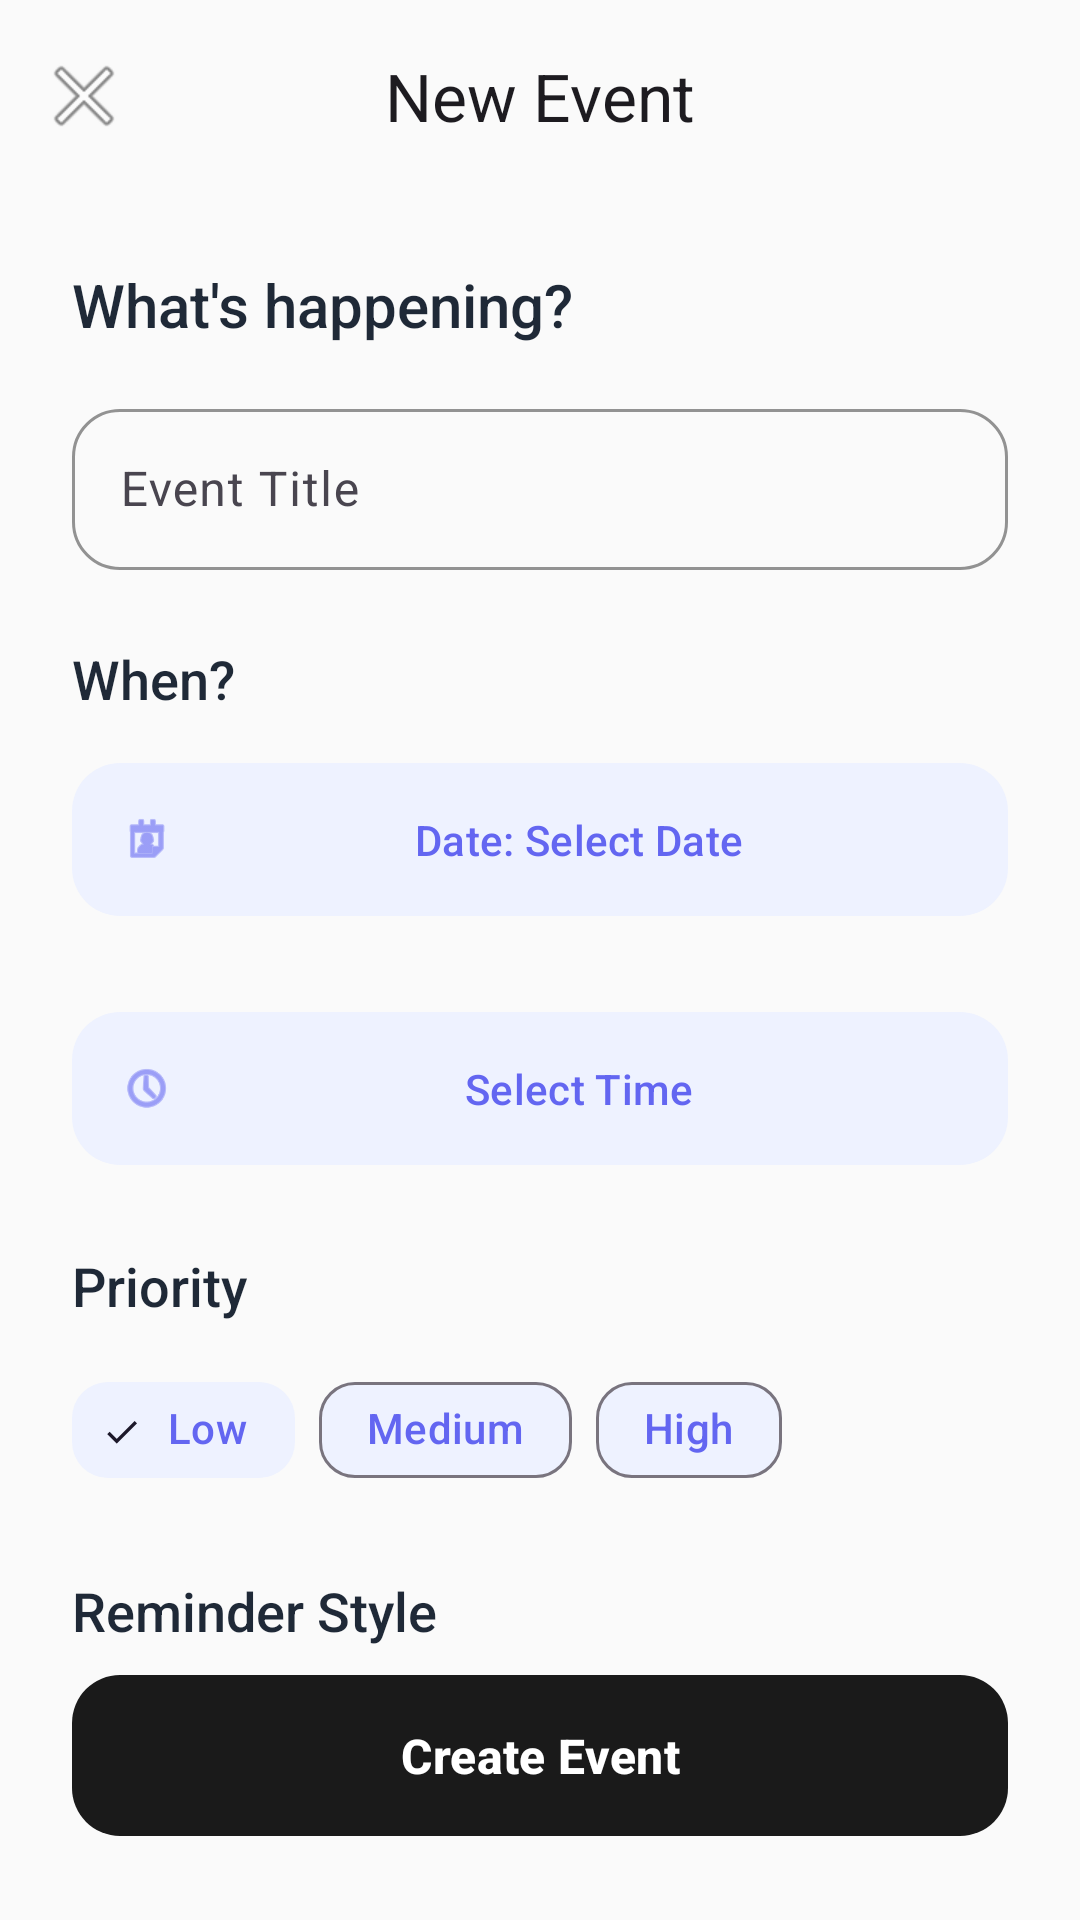

The Android layout XML behind this screen, and the referenced resources:
<!-- AndroidManifest.xml: application theme Theme.CalendarApp -->
<!-- res/layout/activity_add_event.xml -->
<?xml version="1.0" encoding="utf-8"?>
<androidx.coordinatorlayout.widget.CoordinatorLayout xmlns:android="http://schemas.android.com/apk/res/android"
    xmlns:app="http://schemas.android.com/apk/res-auto"
    android:layout_width="match_parent"
    android:layout_height="match_parent"
    android:background="@color/background">

    <com.google.android.material.appbar.AppBarLayout
        android:layout_width="match_parent"
        android:layout_height="wrap_content"
        android:background="@color/background"
        app:elevation="0dp">

        <com.google.android.material.appbar.MaterialToolbar
            android:id="@+id/toolbar"
            android:layout_width="match_parent"
            android:layout_height="?attr/actionBarSize"
            app:title="@string/new_event"
            app:titleCentered="true"
            app:navigationIcon="@android:drawable/ic_menu_close_clear_cancel" />

    </com.google.android.material.appbar.AppBarLayout>

    <androidx.core.widget.NestedScrollView
        android:layout_width="match_parent"
        android:layout_height="match_parent"
        app:layout_behavior="@string/appbar_scrolling_view_behavior">

        <LinearLayout
            android:layout_width="match_parent"
            android:layout_height="wrap_content"
            android:orientation="vertical"
            android:padding="24dp">

            <TextView
                android:layout_width="wrap_content"
                android:layout_height="wrap_content"
                android:text="@string/whats_happening"
                android:textColor="@color/text_main"
                android:textSize="20sp"
                android:fontFamily="sans-serif-medium"
                android:layout_marginBottom="16dp" />

            <com.google.android.material.textfield.TextInputLayout
                style="@style/Widget.Material3.TextInputLayout.OutlinedBox"
                android:layout_width="match_parent"
                android:layout_height="wrap_content"
                android:hint="@string/event_title_hint"
                app:boxCornerRadiusBottomEnd="16dp"
                app:boxCornerRadiusBottomStart="16dp"
                app:boxCornerRadiusTopEnd="16dp"
                app:boxCornerRadiusTopStart="16dp"
                app:boxStrokeColor="@color/accent"
                app:hintTextColor="@color/text_secondary">

                <com.google.android.material.textfield.TextInputEditText
                    android:id="@+id/titleInput"
                    android:layout_width="match_parent"
                    android:layout_height="wrap_content"
                    android:padding="16dp"
                    android:textColor="@color/text_main" />
            </com.google.android.material.textfield.TextInputLayout>

            <TextView
                android:layout_width="wrap_content"
                android:layout_height="wrap_content"
                android:text="@string/when_label"
                android:textColor="@color/text_main"
                android:textSize="18sp"
                android:fontFamily="sans-serif-medium"
                android:layout_marginTop="24dp"
                android:layout_marginBottom="12dp" />

            <com.google.android.material.button.MaterialButton
                android:id="@+id/dateBtn"
                style="@style/Widget.Material3.Button.TonalButton"
                android:layout_width="match_parent"
                android:layout_height="wrap_content"
                android:layout_marginBottom="24dp"
                android:padding="16dp"
                android:text="Date: Select Date"
                android:textColor="@color/accent"
                app:backgroundTint="@color/accent_light"
                app:cornerRadius="16dp"
                app:icon="@android:drawable/ic_menu_my_calendar"
                app:iconTint="@color/accent" />

            <com.google.android.material.button.MaterialButton
                android:id="@+id/timeBtn"
                style="@style/Widget.Material3.Button.TonalButton"
                android:layout_width="match_parent"
                android:layout_height="wrap_content"
                android:padding="16dp"
                android:text="@string/select_time"
                app:cornerRadius="16dp"
                app:icon="@android:drawable/ic_menu_recent_history"
                app:backgroundTint="@color/accent_light"
                android:textColor="@color/accent"
                app:iconTint="@color/accent" />

            <TextView
                android:layout_width="wrap_content"
                android:layout_height="wrap_content"
                android:text="@string/priority_label"
                android:textColor="@color/text_main"
                android:textSize="18sp"
                android:fontFamily="sans-serif-medium"
                android:layout_marginTop="24dp"
                android:layout_marginBottom="12dp" />

            <com.google.android.material.chip.ChipGroup
                android:id="@+id/priorityGroup"
                android:layout_width="match_parent"
                android:layout_height="wrap_content"
                app:singleSelection="true"
                app:selectionRequired="true">

                <com.google.android.material.chip.Chip
                    android:id="@+id/chipLow"
                    style="@style/Widget.Material3.Chip.Filter"
                    android:layout_width="wrap_content"
                    android:layout_height="wrap_content"
                    android:text="@string/low_priority"
                    app:chipBackgroundColor="@color/accent_light"
                    android:textColor="@color/accent"
                    app:chipCornerRadius="12dp"
                    android:checked="true" />

                <com.google.android.material.chip.Chip
                    android:id="@+id/chipMedium"
                    style="@style/Widget.Material3.Chip.Filter"
                    android:layout_width="wrap_content"
                    android:layout_height="wrap_content"
                    android:text="@string/medium_priority"
                    app:chipBackgroundColor="@color/accent_light"
                    android:textColor="@color/accent"
                    app:chipCornerRadius="12dp" />

                <com.google.android.material.chip.Chip
                    android:id="@+id/chipHigh"
                    style="@style/Widget.Material3.Chip.Filter"
                    android:layout_width="wrap_content"
                    android:layout_height="wrap_content"
                    android:text="@string/high_priority"
                    app:chipBackgroundColor="@color/accent_light"
                    android:textColor="@color/accent"
                    app:chipCornerRadius="12dp" />
            </com.google.android.material.chip.ChipGroup>

            <TextView
                android:layout_width="wrap_content"
                android:layout_height="wrap_content"
                android:text="@string/reminder_style_label"
                android:textColor="@color/text_main"
                android:textSize="18sp"
                android:fontFamily="sans-serif-medium"
                android:layout_marginTop="24dp"
                android:layout_marginBottom="12dp" />

            <com.google.android.material.button.MaterialButtonToggleGroup
                android:id="@+id/reminderGroup"
                android:layout_width="match_parent"
                android:layout_height="wrap_content"
                app:singleSelection="true"
                app:selectionRequired="true">

                <com.google.android.material.button.MaterialButton
                    android:id="@+id/btnNotification"
                    style="@style/Widget.Material3.Button.OutlinedButton"
                    android:layout_width="0dp"
                    android:layout_height="wrap_content"
                    android:layout_weight="1"
                    android:text="@string/notification_reminder" />

                <com.google.android.material.button.MaterialButton
                    android:id="@+id/btnAlarm"
                    style="@style/Widget.Material3.Button.OutlinedButton"
                    android:layout_width="0dp"
                    android:layout_height="wrap_content"
                    android:layout_weight="1"
                    android:text="@string/alarm_reminder" />

            </com.google.android.material.button.MaterialButtonToggleGroup>

            <View
                android:layout_width="match_parent"
                android:layout_height="120dp" />

        </LinearLayout>
    </androidx.core.widget.NestedScrollView>

    <com.google.android.material.button.MaterialButton
        android:id="@+id/saveBtn"
        android:layout_width="match_parent"
        android:layout_height="wrap_content"
        android:layout_gravity="bottom"
        android:layout_margin="24dp"
        android:padding="16dp"
        android:text="@string/create_event"
        android:textAllCaps="false"
        android:textSize="16sp"
        android:textStyle="bold"
        app:cornerRadius="16dp"
        app:backgroundTint="@color/primary" />

</androidx.coordinatorlayout.widget.CoordinatorLayout>
<!-- resources referenced by this layout -->
<resources>
  <color name="accent">#6366F1</color>
  <color name="accent_light">#EEF2FF</color>
  <color name="background">#FAFAFA</color>
  <color name="primary">#1A1A1A</color>
  <color name="text_main">#1F2937</color>
  <color name="text_secondary">#6B7280</color>
  <string name="alarm_reminder">Alarm</string>
  <string name="create_event">Create Event</string>
  <string name="event_title_hint">Event Title</string>
  <string name="high_priority">High</string>
  <string name="low_priority">Low</string>
  <string name="medium_priority">Medium</string>
  <string name="new_event">New Event</string>
  <string name="notification_reminder">Notification</string>
  <string name="priority_label">Priority</string>
  <string name="reminder_style_label">Reminder Style</string>
  <string name="select_time">Select Time</string>
  <string name="whats_happening">What\'s happening?</string>
  <string name="when_label">When?</string>
  <style name="Theme.CalendarApp" parent="Theme.Material3.DayNight.NoActionBar">
          <item name="colorPrimary">@color/primary</item>
          <item name="colorSecondary">@color/accent</item>
          <item name="android:statusBarColor">@color/background</item>
          <item name="android:windowLightStatusBar" tools:targetApi="m">true</item>
          <item name="android:navigationBarColor">@color/background</item>
          
          <item name="android:windowLightNavigationBar" tools:targetApi="27">true</item>
      </style>
</resources>
